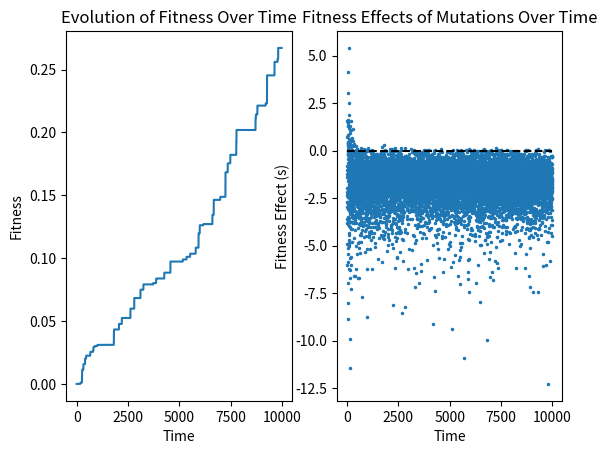
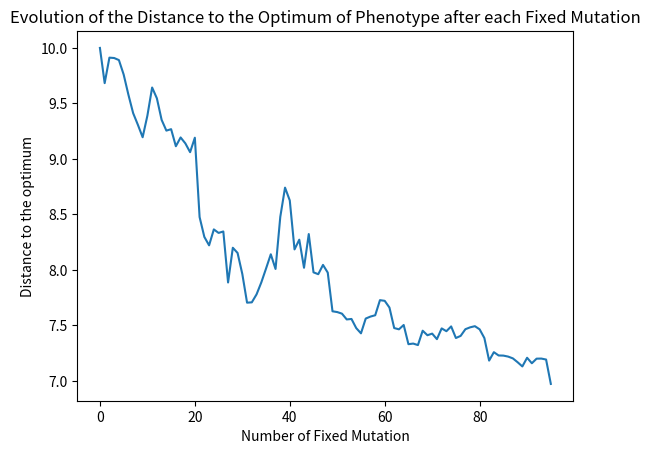

Here is the Python script that generated these plots, in order:
import numpy as np
import matplotlib.pyplot as plt
import time
from scipy.special import gamma, gammaincc

class FisherGeometricModel() :
    def __init__(self, n, initial_position, d) :
        self.dimension = n
        self.optimum = np.zeros(n)
        self.position = initial_position
        self.selection_matrix(d)

    def selection_matrix(self, d):
        v = np.random.multivariate_normal(np.zeros(self.dimension), d*np.eye(self.dimension), self.dimension)
        self.S = 1/self.dimension * sum(np.outer(vi, vi) for vi in v)
        # print(self.S)
        
    def mutation_matrix(self, ml, cl):
        # t1 = time.time()
        v = np.random.multivariate_normal(np.zeros(self.dimension), cl*np.eye(self.dimension), ml)
        Ml = 1/ml * sum(np.outer(vi, vi) for vi in v)
        # print(Ml)
        # print(time.time() - t1)
        return Ml

    def mutation(self, Ml):
        dz = np.random.multivariate_normal(np.zeros(self.dimension), Ml) 
        new_position = self.position + dz
        return dz, new_position

    def fitness_function(self, position):
        w = np.exp(-1/2 * (position.T @ self.S @ position))
        return w

    def fitness_effect(self, dz):
        return -1/2*dz.T@self.S@dz - self.position.T@self.S@dz
        # return new_fitness/initial_fitness - 1 # Martin 2006 (for s small)
        # if > 0, the mutation as improve the fitness, it is beneficial
    
    def fitness_effect_v2(self, initial_fitness, new_fitness) :
        return np.log(new_fitness) - np.log(initial_fitness)

    def fixation_probability(self, s) :
        # p = 2*s # Haldane 1927 (only viable for very little s)
        p = 1 - np.exp(-2*s) / (1 - np.exp(-2*self.N*s)) # Barrett 2006
        return p
        
    def fixation_probability_v2(self, ml, Ml) :
        s0 = self.position.T @ self.S @ self.position
        smax = 1/2 * s0
        pfl = 4*smax/(2+ml)

        trace = np.trace(self.S@Ml)
        El = -1/2 * trace
        epsilon = smax/np.abs(El)
        ql = (self.position.T @ (self.S)**2 @ self.position) / s0 * (trace/np.trace((self.S@Ml)**2))
        # print(ql) # ql très éloigné de 1 ici ??
        # ql = 1 d'après l'article (effet faible devant smax, vérifié par simulation)
        ne = self.dimension/(2 + self.dimension/ml)
        a = -2*El/ne
        alpha = a * (1 + 2*ql*epsilon)/(1 + epsilon)
        beta = ne/2 * (1 + epsilon)**2/(1 + 2*ql*epsilon)

        pbl = 1 - gammaincc(beta, smax/alpha) / gamma(beta)

        Pl = pbl*pfl
        return Pl

    def evolve(self, time_step, sigma_mut) :
        memory = [self.position]
        fitness = []
        effects = []

        for i in range(time_step):
            ml = np.random.randint(1, 51)
            cl = sigma_mut
            Ml = self.mutation_matrix(ml, cl)
            initial_fitness = self.fitness_function(self.position)
            # print(initial_fitness)
            dz, new_position = self.mutation(Ml)
            # print(new_position)
            new_fitness  = self.fitness_function(new_position)
            # print(new_fitness)
            s = self.fitness_effect_v2(initial_fitness, new_fitness)
            if s > 0 :
                # print(np.linalg.norm(self.position))
                # print(np.linalg.norm(new_position)) 
                # pourquoi le fitness peut être meilleur même quand on s'éloigne de l'origine ??
                # selon les coefficients de S : certains traits plus importants que d'autres 
                # --> si la position change sur ces traits donne un meilleur fitness même si on s'éloigne de l'origine ? 
                # Les mutations qui sont bénéfiques pour les traits les plus "importants" sont conservées
                pf = self.fixation_probability_v2(ml, Ml)
                # print(pf) # les probas sont très élevées comparer au modèle de Fisher standard, ...

                if np.random.rand() < pf :
                    self.position = new_position
                    memory.append(new_position)
                    fitness.append(new_fitness)
            else :
                fitness.append(initial_fitness)

            effects.append(s)
                
        return memory, fitness, effects

    def ploting_results(self, fitness, effects):
        plt.figure()

        plt.subplot(1, 2, 1)
        plt.plot(fitness)
        plt.xlabel('Time')
        plt.ylabel('Fitness')
        plt.title('Evolution of Fitness Over Time')

        plt.subplot(1, 2, 2)
        plt.plot(effects, '.', markersize=3)
        plt.hlines(0, 0, 10000, "k", "--")
        plt.xlabel('Time')
        plt.ylabel('Fitness Effect (s)')
        plt.title('Fitness Effects of Mutations Over Time')

        plt.show()

    def ploting_path(self, memory):
        path = []
        for pos in memory :
            path.append(np.linalg.norm(pos))

        plt.figure()
        plt.plot(path)
        plt.xlabel('Number of Fixed Mutation')
        plt.ylabel('Distance to the optimum')
        plt.title('Evolution of the Distance to the Optimum of Phenotype after each Fixed Mutation')

        plt.show()

# Parameters
n_traits = 50  # Number of traits in the phenotype space n
initial_position = np.ones(n_traits)*10/np.sqrt(50) 
n_generations = 10000  # Number of generations to simulate
r = 0.5 
sigma_mut = r/np.sqrt(n_traits) # Standard deviation of the mutation effect size # Tenaillon 2014
# here sigma is the same on every dimension
# population_size = 1  # Effective population size N
d = 1


# Simulation
fgm = FisherGeometricModel(n_traits, initial_position, d)
memory, fitness, effects = fgm.evolve(n_generations, sigma_mut)
fgm.ploting_results(fitness, effects)
fgm.ploting_path(memory)

